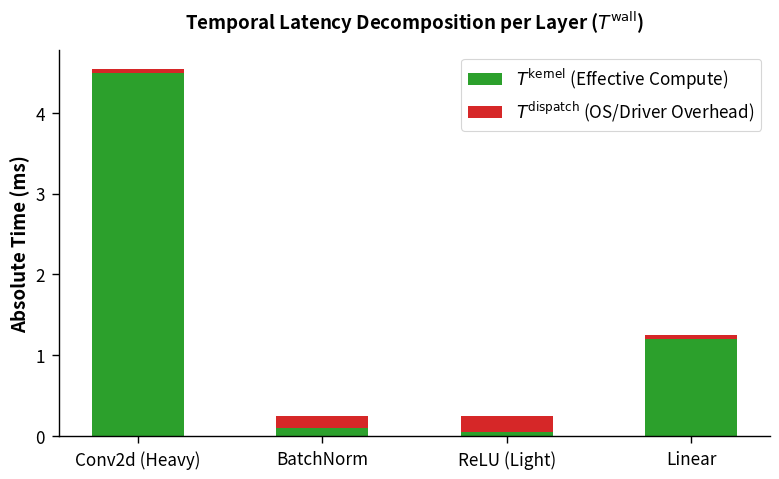
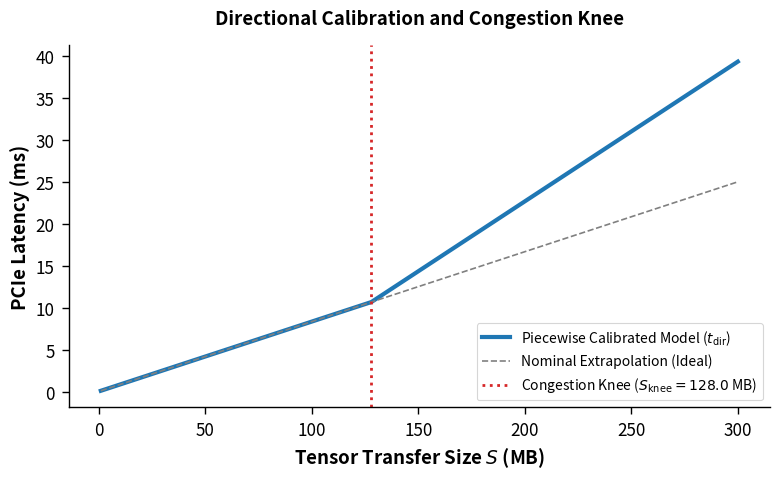
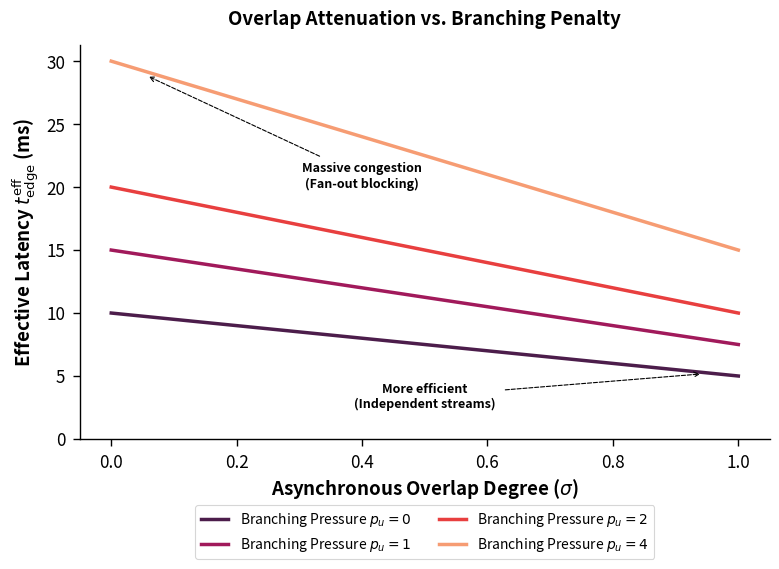

These charts were generated, in order, by the following Python code:
import argparse
import json
import matplotlib
matplotlib.use("Agg")
import matplotlib.pyplot as plt
import seaborn as sns
import numpy as np
from pathlib import Path

# Professional Plotting Aesthetics
plt.style.use('seaborn-v0_8-paper' if 'seaborn-v0_8-paper' in plt.style.available else 'seaborn-paper' if 'seaborn-paper' in plt.style.available else 'default')
sns.set_context("paper", font_scale=1.4)
sns.set_palette("colorblind")

def plot_temporal_decomposition(output_dir: Path):
    """Generates Figure 4.2: T_wall vs T_kernel vs T_dispatch"""
    # Illustrative data representing different layer types
    layers = ["Conv2d (Heavy)", "BatchNorm", "ReLU (Light)", "Linear"]
    t_kernel = np.array([4.5, 0.1, 0.05, 1.2])  # ms
    t_dispatch = np.array([0.05, 0.15, 0.20, 0.05])  # ms
    
    fig, ax = plt.subplots(figsize=(8, 5))
    x = np.arange(len(layers))
    width = 0.5
    
    # Stacked bar chart
    ax.bar(x, t_kernel, width, label=r'$T^{\mathrm{kernel}}$ (Effective Compute)', color='#2ca02c')
    ax.bar(x, t_dispatch, width, bottom=t_kernel, label=r'$T^{\mathrm{dispatch}}$ (OS/Driver Overhead)', color='#d62728')
    
    ax.set_xticks(x)
    ax.set_xticklabels(layers)
    ax.set_ylabel("Absolute Time (ms)", fontweight="bold")
    ax.set_title(r"Temporal Latency Decomposition per Layer ($T^{\mathrm{wall}}$)", pad=15, fontweight="bold")
    ax.legend(frameon=True)
    sns.despine()
    
    fig.tight_layout()
    fig.savefig(output_dir / "temporal_decomposition.png", dpi=300, bbox_inches="tight")
    plt.close(fig)

def plot_congestion_knee(meta_json_path: Path, output_dir: Path):
    """Generates Figure 4.3: Congestion Knee using extracted meta.json hardware values"""
    if not meta_json_path.exists():
        print(f"Warning: {meta_json_path} not found. Using fallback parameters.")
        alpha = 0.05
        beta_nom = 12.0
        beta_cong = 6.0
        knee = 128.0
    else:
        with open(meta_json_path, "r") as f:
            meta = json.load(f)
        alpha = meta.get("transfer_alpha_h2d", 0.05)
        beta_nom = meta.get("transfer_beta_h2d", 12.0)
        beta_cong = meta.get("transfer_beta_h2d_congested", beta_nom * 0.8)
        if beta_cong >= beta_nom:  # Enforce illustrative gap if calibration was too flat
            beta_cong = beta_nom * 0.6
        knee = meta.get("transfer_congestion_knee_h2d_mb", 128.0)
        
    sizes_mb = np.linspace(1, 300, 300)
    
    def calc_latency(s):
        if s <= knee:
            return alpha + (s / beta_nom)
        else:
            return alpha + (knee / beta_nom) + ((s - knee) / beta_cong)
            
    latencies = np.array([calc_latency(s) for s in sizes_mb])
    ideal_latencies = alpha + (sizes_mb / beta_nom)
    
    fig, ax = plt.subplots(figsize=(8, 5))
    ax.plot(sizes_mb, latencies, color='#1f77b4', linewidth=3, label=r'Piecewise Calibrated Model ($t_{\mathrm{dir}}$)')
    ax.plot(sizes_mb, ideal_latencies, color='gray', linestyle='--', label=r'Nominal Extrapolation (Ideal)')
    
    # Mark the knee
    ax.axvline(x=knee, color='#d62728', linestyle=':', linewidth=2, label=rf'Congestion Knee ($S_{{\mathrm{{knee}}}}={knee}$ MB)')
    
    ax.set_xlabel("Tensor Transfer Size $S$ (MB)", fontweight="bold")
    ax.set_ylabel("PCIe Latency (ms)", fontweight="bold")
    ax.set_title("Directional Calibration and Congestion Knee", pad=15, fontweight="bold")
    ax.legend(frameon=True, loc='lower right', fontsize=10)
    sns.despine()
    
    fig.tight_layout()
    fig.savefig(output_dir / "congestion_knee.png", dpi=300, bbox_inches="tight")
    plt.close(fig)

def plot_overlap_tension(output_dir: Path):
    """Generates Figure 4.4: Overlap factor vs Branching pressure"""
    # Teórico: f_ov = 1 - 0.5 * sigma
    # t_eff = t_base * f_ov * (1 + kappa * p_u)
    sigma_vals = np.linspace(0, 1, 50)
    p_u_vals = [0, 1, 2, 4]  # Diferentes niveles de ramificación
    t_base = 10.0 # ms arbitrario
    kappa = 0.5 # factor de penalización
    
    fig, ax = plt.subplots(figsize=(8, 6)) # Increased height to accommodate bottom legend
    
    colors = sns.color_palette("rocket", len(p_u_vals))
    
    for i, p_u in enumerate(p_u_vals):
        t_eff = t_base * (1 - 0.5 * sigma_vals) * (1 + kappa * p_u)
        ax.plot(sigma_vals, t_eff, linewidth=2.5, color=colors[i], label=rf'Branching Pressure $p_u = {p_u}$')
        
    ax.set_xlabel(r"Asynchronous Overlap Degree ($\sigma$)", fontweight="bold")
    ax.set_ylabel(r"Effective Latency $t_{\mathrm{edge}}^{\mathrm{eff}}$ (ms)", fontweight="bold")
    ax.set_title(r"Overlap Attenuation vs. Branching Penalty", pad=15, fontweight="bold")
    
    # Ground Y-axis to 0 to prevent curves/annotations from hitting the X-axis
    ax.set_ylim(bottom=0)
    
    # Arrow annotations
    # Point precisely to the best case (sigma=1.0, low latency)
    ax.annotate("More efficient\n(Independent streams)", xy=(0.95, 5.2), xytext=(0.5, 2.5),
                arrowprops=dict(arrowstyle="->", linestyle="--", color='black', shrinkA=5, shrinkB=5),
                fontsize=9, fontweight="bold", ha='center')
                
    # Point precisely to the worst case (sigma=0.0, high latency)
    ax.annotate("Massive congestion\n(Fan-out blocking)", xy=(0.05, 29), xytext=(0.4, 20),
                arrowprops=dict(arrowstyle="->", linestyle="--", color='black', shrinkA=5, shrinkB=5),
                fontsize=9, fontweight="bold", ha='center')
    
    # Place legend horizontally below the X-axis
    ax.legend(frameon=True, loc='upper center', bbox_to_anchor=(0.5, -0.15), ncol=2, fontsize=10)
    sns.despine()
    
    fig.tight_layout()
    fig.savefig(output_dir / "overlap_tension.png", dpi=300, bbox_inches="tight")
    plt.close(fig)

def main():
    parser = argparse.ArgumentParser(description="Generate methodological figures for Chapter 4")
    parser.add_argument("--meta_path", type=Path, help="Path to a *_meta.json file from profiling to extract hardware parameters")
    parser.add_argument("--output_dir", type=Path, default=Path("reports/zephyr/doctoral_minimal/methodology_plots"), help="Output directory")
    args = parser.parse_args()
    
    args.output_dir.mkdir(parents=True, exist_ok=True)
    
    meta_path = args.meta_path
    if meta_path is None:
        # Default to ResNet50 if it exists
        default_meta = Path("data/zephyr/results_thesis_mode/resnet50/SGD/fp32/batch_32/run_001/resnet50_meta.json")
        if default_meta.exists():
            meta_path = default_meta
        else:
            meta_path = Path("fallback.json")
            
    print(f"Generando figuras metodológicas en {args.output_dir}...")
    
    plot_temporal_decomposition(args.output_dir)
    print("✓ Generada Descomposición Temporal (T_wall vs T_kernel)")
    
    plot_congestion_knee(meta_path, args.output_dir)
    print("✓ Generada Rodilla de Congestión (PCIe Knee)")
    
    plot_overlap_tension(args.output_dir)
    print("✓ Generada Curva de Tensión Solapamiento/Presión")
    
    print("Proceso completado con éxito.")

if __name__ == "__main__":
    main()
